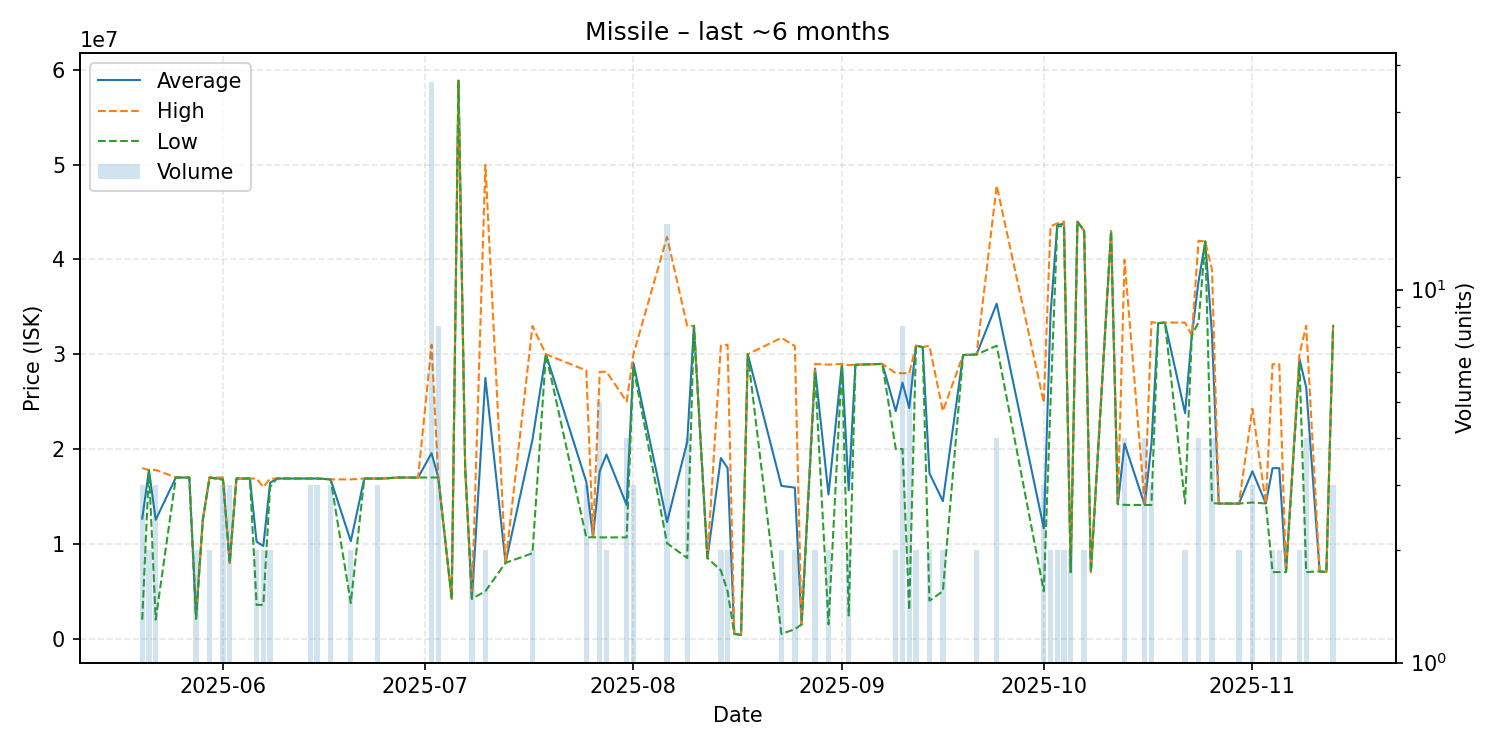

The table this chart was drawn from, first rows:
date, average, highest, lowest, order_count, volume
2025-05-20, 12660667, 17990000, 2002000, 3, 3
2025-05-21, 17780000, 17780000, 17780000, 2, 2
2025-05-22, 12535333, 17800000, 2006000, 3, 3
2025-05-25, 17000000, 17000000, 17000000, 1, 1
2025-05-27, 16990000, 16990000, 16990000, 1, 1
2025-05-28, 2289500, 2500000, 2079000, 2, 2
2025-05-29, 12500000, 12500000, 12500000, 1, 1
2025-05-30, 16995000, 17000000, 16990000, 2, 2
2025-06-01, 16833333, 17000000, 16750000, 3, 3
2025-06-02, 8000000, 8000000, 8000000, 1, 3
2025-06-03, 16890000, 16890000, 16890000, 1, 1
2025-06-04, 16890000, 16890000, 16890000, 1, 1
2025-06-05, 16890000, 16890000, 16890000, 1, 1
2025-06-06, 10226500, 16890000, 3563000, 2, 2
2025-06-07, 9776500, 15990000, 3563000, 2, 2
2025-06-08, 16435000, 16870000, 16000000, 2, 2
2025-06-09, 16890000, 16890000, 16890000, 1, 1
2025-06-10, 16890000, 16890000, 16890000, 1, 1
2025-06-14, 16890000, 16890000, 16890000, 2, 3
2025-06-15, 16890000, 16890000, 16890000, 1, 3
2025-06-17, 16800000, 16800000, 16800000, 3, 3
2025-06-20, 10279500, 16800000, 3759000, 2, 2
2025-06-22, 16890000, 16890000, 16890000, 1, 1
2025-06-24, 16886667, 16890000, 16880000, 3, 3
2025-06-25, 16900000, 16900000, 16900000, 1, 1
2025-06-27, 17000000, 17000000, 17000000, 1, 1
2025-06-30, 16990000, 16990000, 16990000, 1, 1
2025-07-02, 19567222, 31000000, 17000000, 10, 36
2025-07-03, 17000000, 17000000, 17000000, 1, 8
2025-07-05, 4200000, 4200000, 4200000, 1, 1
2025-07-06, 58850000, 58850000, 58850000, 1, 1
2025-07-07, 18000000, 18000000, 18000000, 1, 1
2025-07-08, 4212000, 4212000, 4212000, 1, 2
2025-07-10, 27490500, 49980000, 5001000, 2, 2
2025-07-13, 8000000, 8000000, 8000000, 1, 1
2025-07-17, 20996500, 32980000, 9013000, 2, 2
2025-07-19, 30000000, 30000000, 30000000, 1, 1
2025-07-25, 16550000, 28290000, 10680000, 3, 3
2025-07-26, 10700000, 10700000, 10700000, 1, 1
2025-07-27, 17664000, 28140000, 10680000, 3, 5
2025-07-28, 19420000, 28160000, 10680000, 2, 2
2025-07-31, 14095000, 25000000, 10680000, 4, 4
2025-08-01, 29086667, 29980000, 28640000, 3, 3
2025-08-06, 12299333, 42370000, 10070000, 4, 15
2025-08-09, 20747750, 32990000, 8505500, 4, 4
2025-08-10, 33000000, 33000000, 33000000, 1, 1
2025-08-12, 8505000, 8505000, 8505000, 1, 1
2025-08-14, 19054000, 30900000, 7208000, 2, 2
2025-08-15, 18000000, 31000000, 5000000, 2, 2
2025-08-16, 500200, 500200, 500200, 1, 1
2025-08-17, 400200, 400200, 400200, 1, 1
2025-08-18, 30000000, 30000000, 30000000, 1, 1
2025-08-23, 16115600, 31730000, 501200, 2, 2
2025-08-25, 15930000, 30860000, 1000000, 2, 2
2025-08-26, 1500000, 1500000, 1500000, 1, 1
2025-08-28, 28490000, 28980000, 28000000, 2, 2
2025-08-30, 15202500, 28900000, 1505000, 2, 2
2025-09-01, 28990000, 28990000, 28990000, 1, 1
2025-09-02, 15650000, 28850000, 2450000, 2, 2
2025-09-03, 28890000, 28890000, 28890000, 1, 1
... 43 more rows
